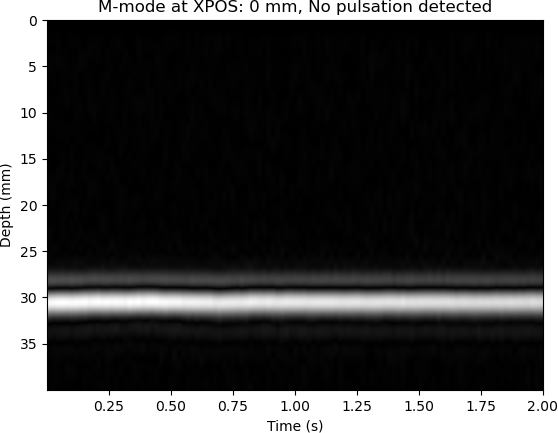

The data file committed next to this chart (first rows):
XPOS, STRATEG, TIME, DACVAL, OFFSET, D[0], D[1], D[2], D[3], D[4], D[5], D[6], D[7], D[8], D[9], D[10], D[11], D[12], D[13], D[14], D[15], D[16], D[17], D[18]
0, 0, 164, 700, 0, 1020, 864, 864, 588, 724, 640, 664, 664, 640, 684, 700, 676, 540, 512, 568, 568, 644, 692, 672
0, 0, 18066, 700, 0, 1276, 1036, 1036, 1044, 812, 1272, 780, 988, 1000, 1016, 992, 972, 840, 952, 1004, 888, 884, 948, 896
0, 0, 36001, 700, 0, 1020, 904, 904, 912, 928, 948, 1252, 1024, 1064, 1156, 836, 976, 944, 1164, 1028, 1124, 812, 1268, 772
0, 0, 53833, 700, 0, 1020, 940, 940, 880, 900, 1256, 1056, 804, 900, 888, 844, 796, 776, 816, 836, 872, 824, 792, 516
0, 0, 71690, 700, 0, 764, 732, 988, 880, 880, 860, 896, 840, 832, 948, 900, 840, 788, 864, 872, 892, 820, 808, 820
0, 0, 89541, 700, 0, 1020, 816, 816, 780, 772, 800, 812, 784, 584, 740, 940, 512, 764, 1016, 836, 920, 940, 864, 552
0, 0, 107365, 700, 0, 764, 748, 748, 764, 688, 984, 828, 800, 772, 768, 844, 812, 896, 576, 744, 748, 732, 664, 908
0, 0, 125198, 700, 0, 1020, 980, 1236, 824, 1004, 1276, 816, 916, 904, 928, 872, 876, 876, 932, 944, 908, 1020, 924, 924
0, 0, 143051, 700, 0, 1276, 1104, 1104, 1132, 828, 976, 960, 972, 976, 908, 932, 1012, 1272, 1108, 804, 928, 960, 1272, 1088
0, 0, 160888, 700, 0, 1020, 832, 832, 808, 812, 872, 944, 884, 896, 612, 764, 992, 528, 704, 988, 852, 896, 892, 908
0, 0, 178708, 700, 0, 1276, 1048, 1048, 860, 1016, 972, 1276, 1044, 1032, 776, 972, 1256, 1080, 1052, 1048, 1044, 1092, 1048, 1068
0, 0, 196534, 700, 0, 1020, 864, 864, 1216, 1112, 836, 980, 1008, 1016, 964, 964, 992, 1016, 1020, 976, 992, 928, 828, 784
0, 0, 214378, 700, 0, 1020, 880, 880, 872, 816, 844, 572, 1020, 804, 888, 840, 816, 852, 844, 812, 856, 1008, 928, 904
0, 0, 232241, 700, 0, 1020, 808, 552, 744, 756, 1020, 796, 844, 532, 748, 700, 960, 776, 792, 860, 584, 964, 816, 828
0, 0, 250128, 700, 0, 1020, 1004, 1260, 1024, 1044, 780, 984, 912, 920, 960, 924, 1236, 1044, 1084, 1028, 1040, 816, 956, 804
0, 0, 267953, 700, 0, 1020, 936, 936, 1204, 816, 956, 968, 972, 936, 920, 952, 996, 984, 892, 888, 1232, 808, 1008, 892
0, 0, 285776, 700, 0, 988, 840, 840, 884, 904, 920, 828, 1200, 772, 948, 884, 864, 816, 892, 972, 1268, 824, 988, 900
0, 0, 303637, 700, 0, 1020, 848, 848, 920, 980, 1020, 1000, 996, 968, 960, 836, 808, 864, 552, 1000, 776, 816, 772, 532
0, 0, 321473, 700, 0, 1020, 1012, 1268, 1056, 828, 1240, 776, 912, 880, 1264, 1056, 1092, 1032, 776, 924, 900, 880, 824, 848
0, 0, 339301, 700, 0, 1020, 1012, 1268, 772, 1008, 968, 976, 900, 872, 864, 852, 868, 868, 840, 940, 976, 988, 976, 936
0, 0, 357128, 700, 0, 1276, 1032, 1032, 1052, 808, 1260, 1036, 1104, 788, 968, 1020, 984, 1228, 872, 992, 1256, 840, 956, 920
0, 0, 374988, 700, 0, 1276, 1036, 1036, 1068, 1076, 1060, 1096, 1096, 1060, 784, 1012, 1016, 1268, 1048, 800, 996, 928, 884, 836
0, 0, 392853, 700, 0, 1020, 808, 808, 904, 900, 828, 536, 724, 752, 760, 756, 1004, 876, 844, 840, 876, 868, 904, 908
0, 0, 410683, 700, 0, 1276, 1032, 776, 1008, 964, 1000, 996, 972, 900, 932, 932, 900, 892, 952, 908, 936, 988, 980, 896
0, 0, 428503, 700, 0, 1276, 1092, 1092, 816, 956, 1180, 1036, 836, 1004, 972, 1004, 1272, 1080, 1184, 1096, 1072, 828, 1004, 984
0, 0, 446658, 700, 0, 764, 724, 724, 992, 768, 536, 1016, 840, 800, 780, 908, 864, 880, 888, 876, 880, 852, 856, 900
0, 0, 464783, 700, 0, 1276, 1056, 1056, 832, 1020, 944, 976, 1012, 1012, 940, 908, 1216, 1112, 1108, 1032, 1068, 1084, 1064, 1124
0, 0, 482607, 700, 0, 1276, 1048, 1048, 768, 916, 828, 936, 948, 832, 860, 916, 920, 1240, 784, 928, 836, 784, 884, 968
0, 0, 500433, 700, 0, 1020, 996, 1220, 1176, 788, 844, 1216, 832, 996, 872, 892, 976, 920, 956, 952, 992, 992, 900, 912
0, 0, 518269, 700, 0, 1020, 1008, 1264, 1056, 784, 1260, 812, 1008, 1216, 1104, 844, 1004, 936, 1204, 1064, 1156, 1140, 768, 880
0, 0, 536127, 700, 0, 1020, 944, 944, 1240, 768, 980, 964, 1264, 1096, 812, 1276, 1040, 1136, 1036, 1084, 1248, 1096, 1056, 800
0, 0, 553941, 700, 0, 1020, 832, 832, 896, 840, 840, 924, 912, 1000, 1008, 988, 940, 956, 996, 912, 864, 916, 924, 888
0, 0, 571765, 700, 0, 1020, 944, 944, 876, 824, 848, 836, 812, 1004, 980, 976, 592, 764, 720, 748, 1012, 812, 876, 852
0, 0, 589585, 700, 0, 1276, 1032, 776, 980, 900, 892, 904, 964, 944, 816, 796, 880, 908, 864, 916, 920, 840, 768, 808
0, 0, 607448, 700, 0, 1020, 828, 828, 916, 1004, 908, 868, 872, 956, 612, 756, 992, 812, 532, 1008, 824, 896, 852, 564
0, 0, 625291, 700, 0, 1020, 1020, 1276, 1040, 776, 956, 848, 912, 956, 896, 1240, 776, 976, 1012, 1220, 1048, 840, 988, 952
0, 0, 643126, 700, 0, 1276, 1040, 784, 976, 876, 904, 856, 896, 1176, 1056, 1052, 772, 1000, 936, 984, 1020, 996, 948, 932
0, 0, 660988, 700, 0, 1020, 980, 1012, 1004, 1012, 956, 1216, 768, 1016, 1012, 1008, 1004, 952, 896, 1216, 1048, 1092, 1024, 1044
0, 0, 678808, 700, 0, 1020, 888, 888, 932, 1168, 1064, 776, 988, 896, 820, 808, 824, 848, 840, 556, 996, 804, 884, 824
0, 0, 696666, 700, 0, 1276, 1124, 1124, 1060, 1068, 1112, 1128, 1132, 788, 1272, 1116, 772, 940, 968, 1244, 1096, 788, 1264, 1072
0, 0, 714488, 700, 0, 1020, 820, 820, 796, 812, 840, 920, 916, 968, 904, 836, 876, 868, 904, 900, 1012, 932, 884, 980
0, 0, 732379, 700, 0, 1020, 912, 912, 948, 864, 904, 920, 796, 780, 580, 752, 672, 732, 968, 832, 864, 868, 868, 848
0, 0, 750229, 700, 0, 1276, 1044, 1044, 1136, 1120, 1132, 796, 980, 872, 820, 844, 932, 968, 944, 868, 1216, 792, 1012, 964
0, 0, 768055, 700, 0, 1020, 920, 920, 940, 936, 1244, 1028, 1028, 1048, 1056, 1040, 1084, 1060, 1028, 1140, 1148, 816, 928, 844
0, 0, 785876, 700, 0, 1020, 924, 924, 916, 880, 916, 924, 832, 848, 568, 708, 960, 808, 804, 840, 532, 748, 980, 784
0, 0, 803703, 700, 0, 1276, 1072, 1072, 788, 1244, 820, 1016, 964, 944, 876, 920, 1008, 932, 900, 996, 884, 868, 944, 1228
0, 0, 821559, 700, 0, 1020, 984, 984, 976, 928, 860, 856, 768, 792, 804, 816, 872, 940, 964, 824, 788, 520, 696, 976
0, 0, 839388, 700, 0, 764, 732, 732, 1012, 832, 848, 584, 1016, 776, 868, 884, 944, 924, 804, 792, 824, 1172, 776, 1000
0, 0, 857224, 700, 0, 1020, 996, 996, 932, 872, 960, 932, 1172, 768, 636, 976, 848, 988, 992, 1244, 1032, 1076, 776, 976
0, 0, 875080, 700, 0, 1020, 952, 952, 1004, 896, 948, 1020, 960, 916, 948, 924, 924, 944, 1208, 1036, 840, 988, 960, 940
0, 0, 892939, 700, 0, 1020, 844, 844, 600, 1012, 804, 840, 804, 548, 988, 796, 864, 884, 940, 936, 920, 808, 856, 848
0, 0, 910757, 700, 0, 1276, 1040, 784, 1260, 1088, 816, 1248, 1060, 1044, 776, 996, 976, 1208, 1044, 820, 1016, 1012, 972, 1276
0, 0, 928582, 700, 0, 1020, 776, 520, 984, 792, 896, 896, 848, 860, 884, 808, 528, 716, 1016, 804, 856, 920, 956, 924
0, 0, 946399, 700, 0, 1020, 792, 792, 780, 580, 708, 692, 1012, 580, 680, 672, 672, 708, 732, 980, 832, 528, 696, 708
0, 0, 964233, 700, 0, 1020, 856, 856, 908, 956, 1008, 1020, 996, 980, 896, 904, 860, 868, 952, 976, 964, 984, 968, 872
0, 0, 982080, 700, 0, 1020, 948, 948, 964, 1012, 964, 912, 912, 936, 964, 1248, 828, 1000, 932, 948, 872, 908, 1256, 1044
0, 0, 999926, 700, 0, 1020, 928, 928, 924, 928, 852, 916, 856, 812, 852, 872, 864, 780, 792, 876, 516, 732, 748, 676
0, 0, 1017748, 700, 0, 1020, 844, 844, 856, 864, 972, 976, 908, 780, 776, 540, 736, 668, 1016, 528, 732, 716, 968, 768
0, 0, 1035574, 700, 0, 1020, 884, 596, 984, 768, 956, 936, 928, 620, 1000, 824, 796, 820, 884, 792, 836, 840, 812, 844
0, 0, 1053469, 700, 0, 1020, 904, 936, 864, 828, 880, 936, 916, 892, 904, 844, 872, 1016, 940, 876, 924, 1020, 1008, 1192
... 51 more rows
